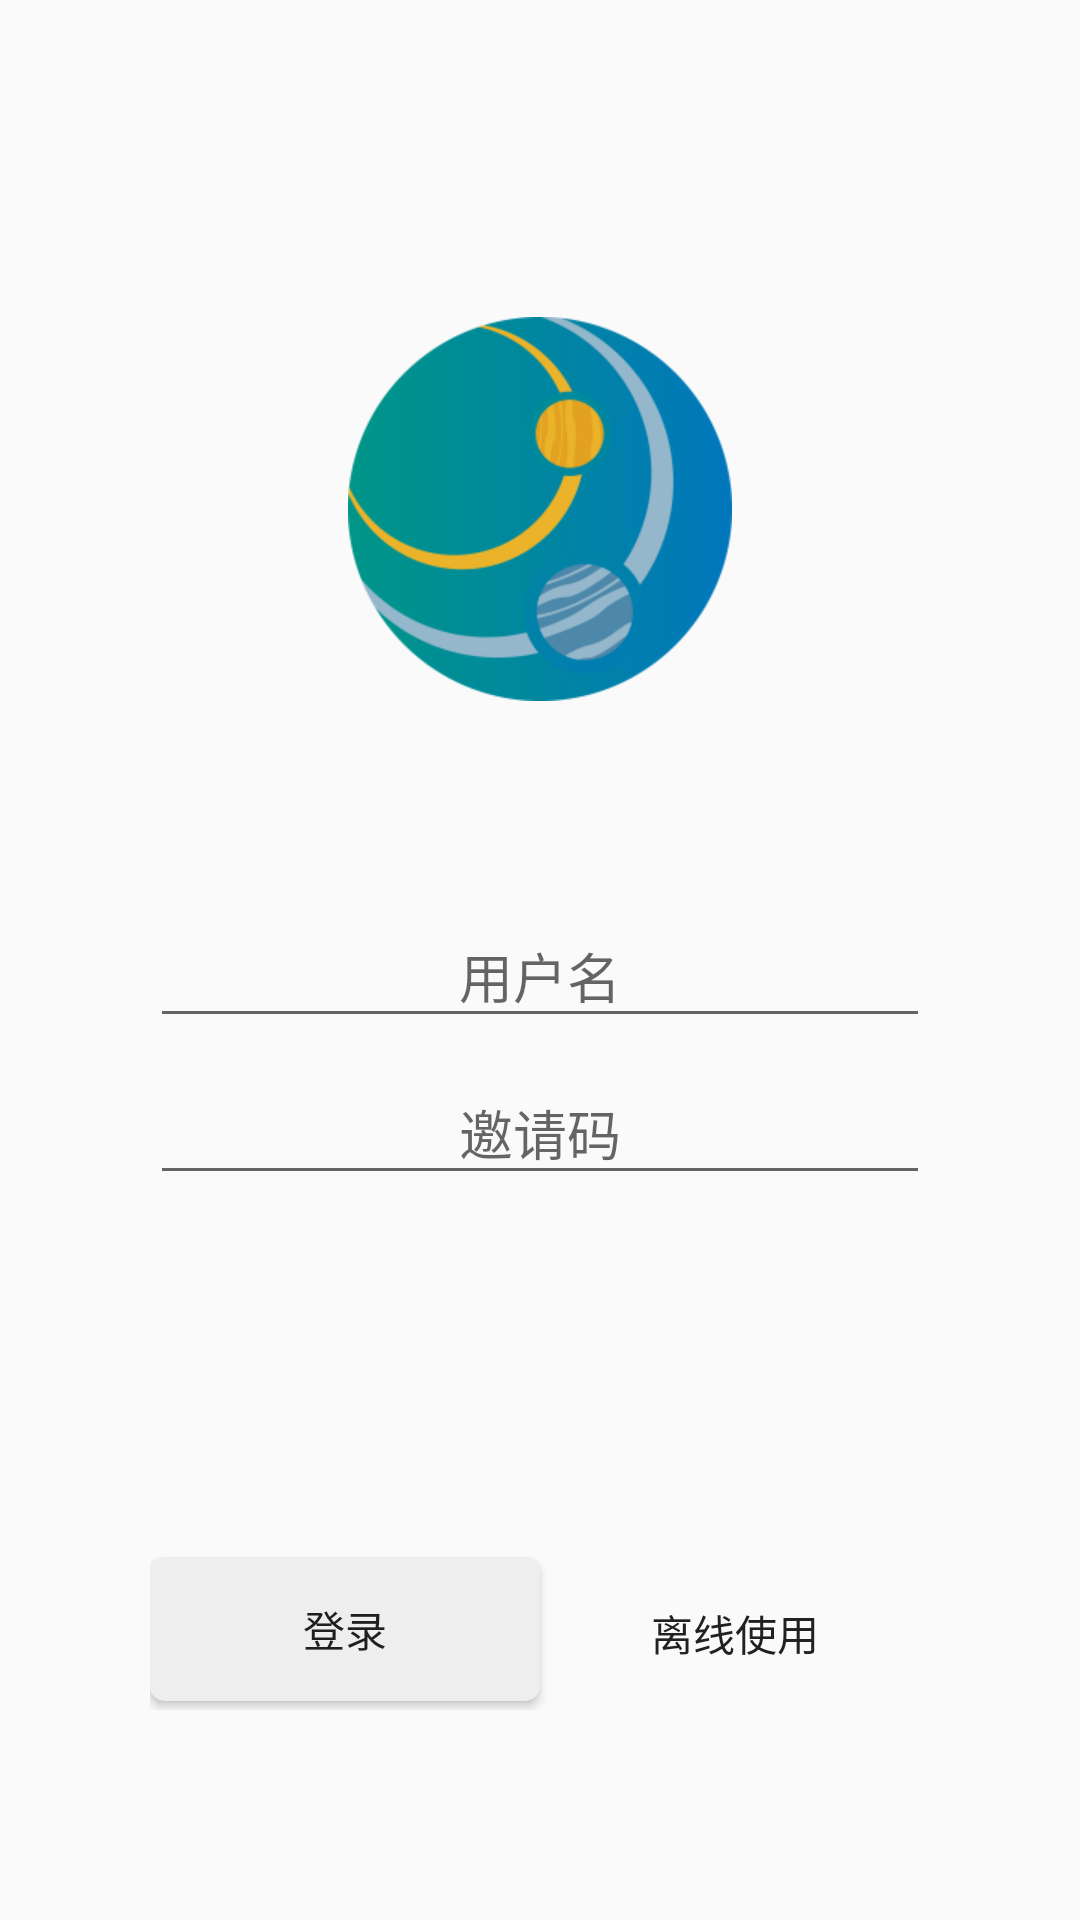

Layout XML and referenced resources for this Android screen:
<!-- AndroidManifest.xml: application theme AppTheme -->
<!-- res/layout/layout_login.xml -->
<?xml version="1.0" encoding="utf-8"?>
<RelativeLayout xmlns:android="http://schemas.android.com/apk/res/android"
                android:layout_width="match_parent"
                android:layout_height="match_parent"
    >

    <ImageView
        android:id="@+id/ivLogo"
        android:layout_width="wrap_content"
        android:layout_height="wrap_content"
        android:layout_above="@+id/tiUserName"
        android:layout_centerHorizontal="true"
        android:layout_marginBottom="60dp"
        android:src="@mipmap/logo"/>

    <android.support.design.widget.TextInputLayout
        android:id="@+id/tiUserName"
        android:layout_width="match_parent"
        android:layout_height="wrap_content"
        android:layout_centerInParent="true"
        android:layout_marginLeft="50dp"
        android:layout_marginRight="50dp"
        >

        <AutoCompleteTextView
            android:id="@+id/etName"
            android:layout_width="match_parent"
            android:layout_height="wrap_content"
            android:gravity="center"
            android:hint="用户名"
            android:inputType="textEmailAddress"
            android:maxLines="1"
            android:singleLine="true"/>

    </android.support.design.widget.TextInputLayout>

    <android.support.design.widget.TextInputLayout
        android:id="@+id/tiPass"
        android:layout_width="match_parent"
        android:layout_height="wrap_content"
        android:layout_below="@+id/tiUserName"
        android:layout_marginLeft="50dp"
        android:layout_marginRight="50dp"
        >

        <AutoCompleteTextView
            android:id="@+id/etPass"
            android:layout_width="match_parent"
            android:layout_height="wrap_content"
            android:gravity="center"
            android:hint="邀请码"
            android:inputType="textEmailAddress"
            android:maxLines="1"
            android:singleLine="true"/>

    </android.support.design.widget.TextInputLayout>

    <LinearLayout
        android:layout_width="match_parent"
        android:layout_height="wrap_content"
        android:layout_alignParentBottom="true"
        android:layout_marginBottom="20dp"
        android:gravity="center_horizontal"
        android:orientation="horizontal"
        android:padding="50dp"
        >

        <Button
            android:id="@+id/btnLogin"
            android:layout_width="0dp"
            android:layout_height="wrap_content"
            android:layout_marginBottom="3dp"
            android:layout_weight="1"
            android:background="@drawable/selector_register_login"
            android:text="登录"/>

        <Button
            android:id="@+id/btnRegister"
            android:layout_width="0dp"
            android:layout_height="wrap_content"
            android:layout_weight="1"
            android:background="@drawable/selector_register_login"
            android:text="注册"
            android:visibility="gone"/>

        <TextView
            android:id="@+id/btnVisitor"
            android:layout_width="0dp"
            android:layout_height="match_parent"
            android:layout_weight="1"
            android:drawableRight="@mipmap/ic_arrow_forward_black_24dp"
            android:gravity="center"
            android:text="离线使用"
            android:textColor="@color/primaryTextColor"
            android:textSize="@dimen/text_show_dimen"/>


    </LinearLayout>

    <RelativeLayout
        android:id="@+id/rlLogin"
        android:layout_width="match_parent"
        android:layout_height="match_parent"
        android:background="@color/md_grey_900_alpha"
        android:gravity="center"
        android:visibility="gone"
        >

        <ProgressBar
            android:id="@+id/pbLogin"
            android:layout_width="wrap_content"
            android:layout_height="wrap_content"
            />

        <TextView
            android:layout_width="wrap_content"
            android:layout_height="wrap_content"
            android:layout_toRightOf="@+id/pbLogin"
            android:gravity="center"
            android:padding="10dp"
            android:text="登录中..."
            android:textColor="@color/textColor"
            android:textSize="@dimen/text_show_dimen"/>

    </RelativeLayout>


</RelativeLayout>
<!-- resources referenced by this layout -->
<resources>
  <color name="md_grey_900_alpha">#aa212121</color>
  <color name="primaryTextColor">#212121</color>
  <color name="textColor">#FFFFFF</color>
  <dimen name="text_show_dimen">14sp</dimen>
  <!-- drawable selector_register_login (drawable) -->
  <?xml version="1.0" encoding="utf-8"?>
  <selector xmlns:android="http://schemas.android.com/apk/res/android">
      <item android:drawable="@drawable/shape_login_press" android:state_pressed="true"/>
      <item android:drawable="@drawable/shape_login"/>
  </selector>
  <!-- mipmap logo: png bitmap (mipmap-xhdpi, 23298 bytes) -->
  <style name="AppTheme" parent="Theme.AppCompat.Light.DarkActionBar">
          
          <item name="colorPrimary">@color/colorPrimary</item>
          <item name="colorPrimaryDark">@color/colorPrimaryDark</item>
          <item name="colorAccent">@color/colorAccent</item>
      </style>
  <!-- drawable shape_login_press (drawable) -->
  <?xml version="1.0" encoding="utf-8"?>
  <shape xmlns:android="http://schemas.android.com/apk/res/android">
      <solid android:color="@color/colorPrimaryDark"/>
      <corners android:radius="9dp"/>
  </shape>
  <!-- drawable shape_login (drawable) -->
  <?xml version="1.0" encoding="utf-8"?>
  <shape xmlns:android="http://schemas.android.com/apk/res/android">
      <solid android:color="@color/md_grey_200"/>
      <corners android:radius="5dp"/>
  </shape>
  <color name="colorPrimary">@color/md_white_1000</color>
  <color name="colorPrimaryDark">@color/md_grey_200</color>
  <color name="colorAccent">#009688</color>
  <color name="md_grey_200">#EEEEEE</color>
  <color name="md_white_1000">#ffffff</color>
</resources>
